Run: headless pygame with SDL's dummy video driver; simulated clock (each Clock.tick advances the game by its frame time, no real sleeping); random seed 0; keys injected as events and as key.get_pressed() state; no mouse input.
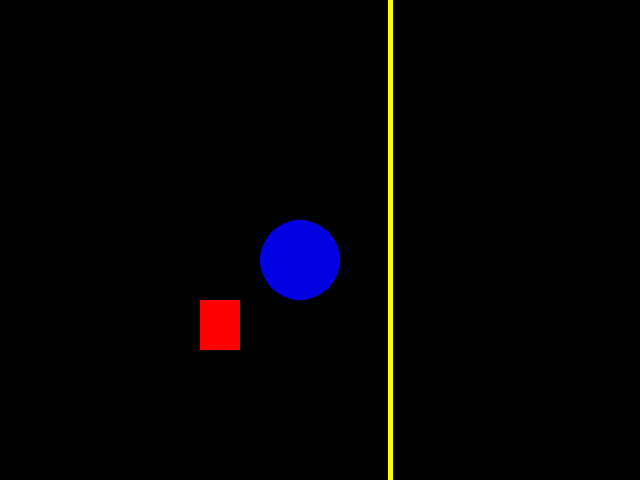
Frame 1 of 4 · flips 1–60 · no input
Frame 2 of 4 · flips 61–180 · tapped SPACE, RETURN · held RIGHT (→), D · screen unchanged from frame 1, image omitted
Frame 3 of 4 · flips 181–300 · held DOWN (↓), S · screen unchanged from frame 2, image omitted
Frame 4 of 4 · flips 301–420 · held LEFT (←), A, UP (↑), W · screen unchanged from frame 3, image omitted

The pygame program that drew these frames:

import pygame
from pygame.locals import *
from sys import exit


pygame.init()

altura = 480
largura = 640

                                #eixo X e eixo Y
tela = pygame.display.set_mode((largura, altura))
pygame.display.set_caption('JOGO')
while True:
    for event in pygame.event.get():
        if event.type == QUIT:
            pygame.quit()
            exit() 
                           #cor RGB    X     Y   altura  largura
    pygame.draw.rect(tela, (255,0,0),(200,  300,   40,     50))
                            #cor RGB     X     Y     reio do circulo
    pygame.draw.circle(tela, (0,0,225), (300, 260),        40)
                                      #pontos pontos x y       grossura da linha
    pygame.draw.line(tela,(255, 255, 0), (390,0), (390,600),           5)
    pygame.display.update()
